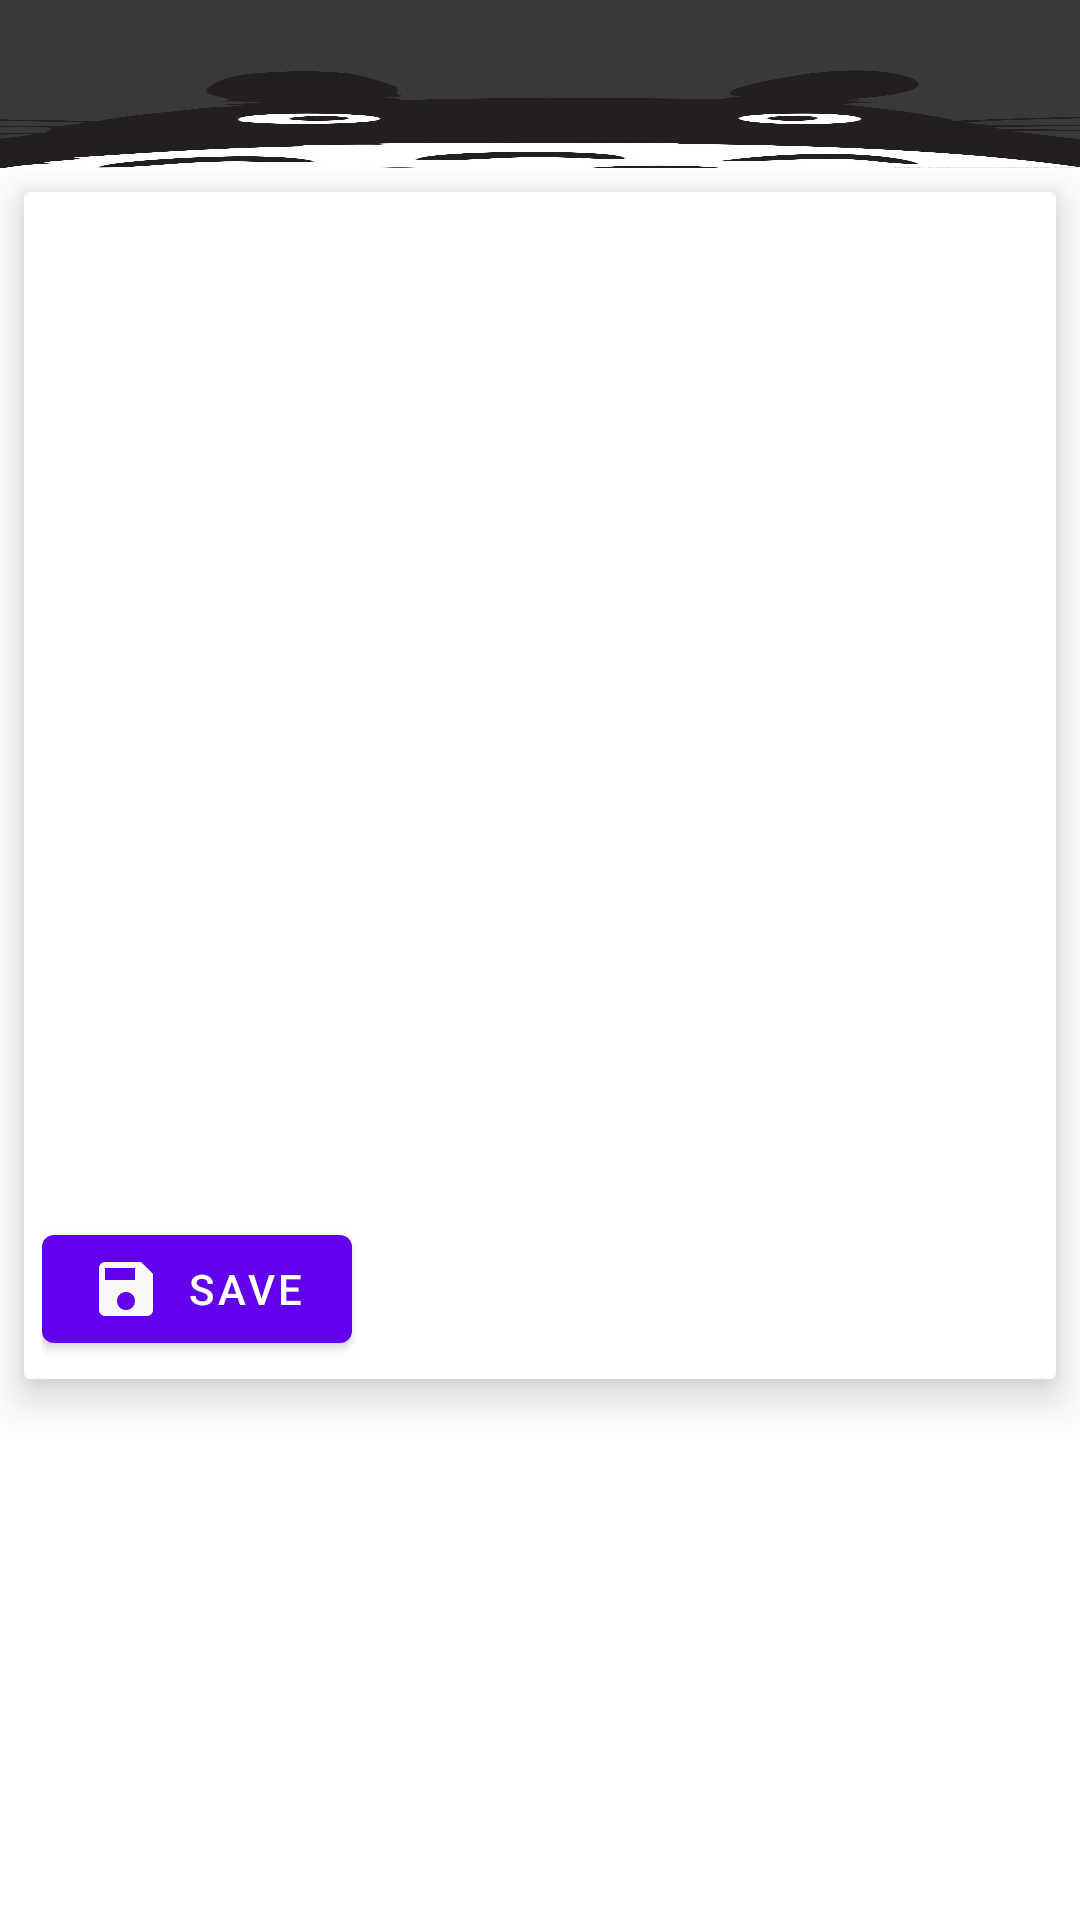

Reconstruct the res/layout file that produces this screen, plus the resources it refers to.
<!-- AndroidManifest.xml: application theme Theme.NewsPlus -->
<!-- res/layout/activity_show_details.xml -->
<?xml version="1.0" encoding="utf-8"?>
<LinearLayout xmlns:android="http://schemas.android.com/apk/res/android"
    xmlns:app="http://schemas.android.com/apk/res-auto"
    xmlns:tools="http://schemas.android.com/tools"
    android:layout_width="match_parent"
    android:layout_height="match_parent"
    android:orientation="vertical"
    tools:context=".ShowDetails"
    >
    <include
        android:id="@+id/app_bar"
        layout="@layout/appbar"
        android:layout_width="match_parent"
        android:layout_height="wrap_content"/>


    <ScrollView
        android:layout_width="match_parent"
        android:layout_height="match_parent">
        <LinearLayout
            android:layout_width="match_parent"
            android:layout_height="wrap_content"
            android:orientation="vertical">
            <androidx.cardview.widget.CardView
                android:layout_width="match_parent"
                android:layout_height="wrap_content"
                app:cardElevation="8dp"
                android:layout_margin="8dp"
                >
                <LinearLayout
                    android:orientation="vertical"
                    android:layout_margin="6dp"
                    android:layout_width="match_parent"
                    android:layout_height="wrap_content">
                    <TextView
                        android:layout_width="match_parent"
                        android:layout_height="wrap_content"
                        android:textStyle="bold"
                        android:textSize="26sp"
                        android:id="@+id/text_detail_title"
                        android:textColor="@color/purple_700">
                    </TextView>
                    <ImageView
                        android:id="@+id/img_detail"
                        android:scaleType="fitXY"
                        android:src="@drawable/placeholder"
                        android:layout_width="match_parent"
                        android:layout_height="240dp"
                        android:layout_marginTop="8dp"/>
                    <TextView
                        android:layout_width="match_parent"
                        android:layout_height="wrap_content"
                        android:id="@+id/text_detail_popularity"
                        android:layout_marginTop="6dp"
                        android:textColor="@color/purple_500"
                        android:textSize="15sp"
                        />
                    <TextView
                        android:layout_width="match_parent"
                        android:layout_height="wrap_content"
                        android:id="@+id/text_detail_rating"
                        android:layout_marginTop="6dp"
                        android:textColor="@color/purple_500"
                        android:textSize="15sp"
                        />

                    <Button
                        android:layout_width="wrap_content"
                        android:layout_height="wrap_content"
                        android:id="@+id/saveAnime"
                        android:text="Save"
                        android:drawableLeft="@drawable/baseline_save_24"
                        />



                </LinearLayout>

            </androidx.cardview.widget.CardView>

            <TextView
                android:layout_width="match_parent"
                android:layout_height="wrap_content"
                android:textColor="@color/purple_200"
                android:id="@+id/text_detail_synopsis"
                android:textSize="22sp"
                android:layout_marginTop="8dp"
                />
            <TextView
                android:layout_width="match_parent"
                android:layout_height="wrap_content"
                android:id="@+id/text_detail_synopsis_content"
                android:textSize="20sp"
                android:textColor="@color/black"
                android:layout_marginTop="8dp"
                />


        </LinearLayout>


    </ScrollView>


</LinearLayout>
<!-- res/layout/appbar.xml (included above) -->
<?xml version="1.0" encoding="utf-8"?>
<com.google.android.material.appbar.AppBarLayout
    xmlns:android="http://schemas.android.com/apk/res/android"
    android:layout_width="match_parent"
    android:layout_height="match_parent"
    android:theme="@style/Theme.NewsPlus.NoActionBar.PopupOverlay"
    >
<androidx.appcompat.widget.Toolbar
    xmlns:android="http://schemas.android.com/apk/res/android"
    xmlns:app="http://schemas.android.com/apk/res-auto"
    xmlns:tools="http://schemas.android.com/tools"
    android:id="@+id/my_toolbar"
    android:layout_width="match_parent"
    android:layout_height="?attr/actionBarSize"
    android:background="@drawable/cartoon"
    app:titleTextColor="@color/purple_200"
    app:popupTheme="@style/Theme.NewsPlus.NoActionBar.PopupOverlay" />

    </com.google.android.material.appbar.AppBarLayout>
<!-- resources referenced by this layout -->
<resources>
  <!-- drawable baseline_save_24 (drawable) -->
  <vector android:height="24dp" android:tint="#FAF7F7"
      android:viewportHeight="24" android:viewportWidth="24"
      android:width="24dp" xmlns:android="http://schemas.android.com/apk/res/android">
      <path android:fillColor="@android:color/white" android:pathData="M17,3L5,3c-1.11,0 -2,0.9 -2,2v14c0,1.1 0.89,2 2,2h14c1.1,0 2,-0.9 2,-2L21,7l-4,-4zM12,19c-1.66,0 -3,-1.34 -3,-3s1.34,-3 3,-3 3,1.34 3,3 -1.34,3 -3,3zM15,9L5,9L5,5h10v4z"/>
  </vector>
  <!-- drawable cartoon: png bitmap (drawable, 20676 bytes) -->
  <style name="Theme.NewsPlus.NoActionBar.PopupOverlay" parent="ThemeOverlay.AppCompat.Light" />
  <style name="Theme.NewsPlus" parent="Theme.MaterialComponents.DayNight.DarkActionBar">
          
          <item name="colorPrimary">@color/purple_500</item>
          <item name="colorPrimaryVariant">@color/purple_700</item>
          <item name="colorOnPrimary">@color/white</item>
          
          <item name="colorSecondary">@color/teal_200</item>
          <item name="colorSecondaryVariant">@color/teal_700</item>
          <item name="colorOnSecondary">@color/black</item>
          
          <item name="android:statusBarColor">?attr/colorPrimaryVariant</item>
          
      </style>
  <!-- not gathered from this repository: default colours our renderer supplied (Android Studio template values) -->
  <color name="purple_200">#FFBB86FC</color>
  <color name="purple_500">#FF6200EE</color>
  <color name="purple_700">#FF3700B3</color>
  <color name="teal_200">#FF03DAC5</color>
  <color name="teal_700">#FF018786</color>
  <color name="black">#FF000000</color>
  <color name="white">#FFFFFFFF</color>
</resources>
